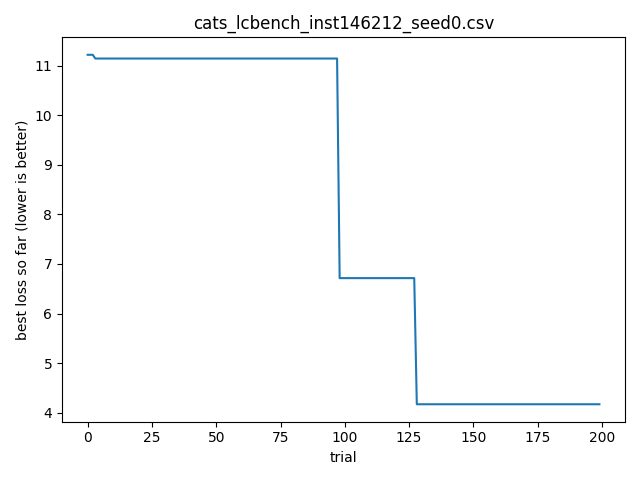

The data file committed next to this chart (first rows):
timestamp, optimizer, bench, instance, seed, trial_id, score, cfg_json, out_json
2026-04-06T21:26:47.283242, cats, lcbench, 146212, 0, 0, 11.22, {"OpenML_task_id": "189862", "batch_size…, {"time": 11.222841262817383, "val_accura…
2026-04-06T21:26:47.289251, cats, lcbench, 146212, 0, 1, 37.39, {"OpenML_task_id": "167168", "batch_size…, {"time": 37.391475677490234, "val_accura…
2026-04-06T21:26:47.290995, cats, lcbench, 146212, 0, 2, 822.4, {"OpenML_task_id": "189866", "batch_size…, {"time": 822.4407348632812, "val_accurac…
2026-04-06T21:26:47.291652, cats, lcbench, 146212, 0, 3, 11.15, {"OpenML_task_id": "189862", "batch_size…, {"time": 11.147540092468262, "val_accura…
2026-04-06T21:26:47.292658, cats, lcbench, 146212, 0, 4, 51.63, {"OpenML_task_id": "167184", "batch_size…, {"time": 51.62902069091797, "val_accurac…
2026-04-06T21:26:47.293659, cats, lcbench, 146212, 0, 5, 280.9, {"OpenML_task_id": "168330", "batch_size…, {"time": 280.8995056152344, "val_accurac…
2026-04-06T21:26:47.293659, cats, lcbench, 146212, 0, 6, 91.85, {"OpenML_task_id": "168868", "batch_size…, {"time": 91.8469467163086, "val_accuracy…
2026-04-06T21:26:47.294657, cats, lcbench, 146212, 0, 7, 215.4, {"OpenML_task_id": "168335", "batch_size…, {"time": 215.441650390625, "val_accuracy…
2026-04-06T21:26:47.295658, cats, lcbench, 146212, 0, 8, 206.5, {"OpenML_task_id": "189905", "batch_size…, {"time": 206.51007080078125, "val_accura…
2026-04-06T21:26:47.295658, cats, lcbench, 146212, 0, 9, 36.48, {"OpenML_task_id": "167201", "batch_size…, {"time": 36.47670364379883, "val_accurac…
2026-04-06T21:26:47.296658, cats, lcbench, 146212, 0, 10, 29.16, {"OpenML_task_id": "189865", "batch_size…, {"time": 29.155731201171875, "val_accura…
2026-04-06T21:26:47.297475, cats, lcbench, 146212, 0, 11, 83.11, {"OpenML_task_id": "146212", "batch_size…, {"time": 83.11477661132812, "val_accurac…
2026-04-06T21:26:47.298481, cats, lcbench, 146212, 0, 12, 28.81, {"OpenML_task_id": "189906", "batch_size…, {"time": 28.809906005859375, "val_accura…
2026-04-06T21:26:47.298481, cats, lcbench, 146212, 0, 13, 52.95, {"OpenML_task_id": "126026", "batch_size…, {"time": 52.95237350463867, "val_accurac…
2026-04-06T21:26:47.299481, cats, lcbench, 146212, 0, 14, 83.28, {"OpenML_task_id": "167181", "batch_size…, {"time": 83.28489685058594, "val_accurac…
2026-04-06T21:26:47.300481, cats, lcbench, 146212, 0, 15, 64.87, {"OpenML_task_id": "167201", "batch_size…, {"time": 64.86672973632812, "val_accurac…
2026-04-06T21:26:47.300481, cats, lcbench, 146212, 0, 16, 65.71, {"OpenML_task_id": "3945", "batch_size":…, {"time": 65.71038818359375, "val_accurac…
2026-04-06T21:26:47.301481, cats, lcbench, 146212, 0, 17, 91.98, {"OpenML_task_id": "168331", "batch_size…, {"time": 91.98360443115234, "val_accurac…
2026-04-06T21:26:47.302481, cats, lcbench, 146212, 0, 18, 98.95, {"OpenML_task_id": "167152", "batch_size…, {"time": 98.94619750976562, "val_accurac…
2026-04-06T21:26:47.302481, cats, lcbench, 146212, 0, 19, 44.91, {"OpenML_task_id": "167104", "batch_size…, {"time": 44.914642333984375, "val_accura…
2026-04-06T21:26:47.303481, cats, lcbench, 146212, 0, 20, 159.6, {"OpenML_task_id": "168335", "batch_size…, {"time": 159.59869384765625, "val_accura…
2026-04-06T21:26:47.304481, cats, lcbench, 146212, 0, 21, 45.31, {"OpenML_task_id": "189866", "batch_size…, {"time": 45.312068939208984, "val_accura…
2026-04-06T21:26:47.304481, cats, lcbench, 146212, 0, 22, 470.8, {"OpenML_task_id": "3945", "batch_size":…, {"time": 470.75390625, "val_accuracy": 4…
2026-04-06T21:26:47.305481, cats, lcbench, 146212, 0, 23, 92.63, {"OpenML_task_id": "167185", "batch_size…, {"time": 92.6306381225586, "val_accuracy…
2026-04-06T21:26:47.306481, cats, lcbench, 146212, 0, 24, 43.26, {"OpenML_task_id": "126029", "batch_size…, {"time": 43.25801086425781, "val_accurac…
2026-04-06T21:26:47.307482, cats, lcbench, 146212, 0, 25, 100, {"OpenML_task_id": "167149", "batch_size…, {"time": 99.9990234375, "val_accuracy": …
2026-04-06T21:26:47.307987, cats, lcbench, 146212, 0, 26, 17.93, {"OpenML_task_id": "168908", "batch_size…, {"time": 17.934429168701172, "val_accura…
2026-04-06T21:26:47.308488, cats, lcbench, 146212, 0, 27, 52.2, {"OpenML_task_id": "168329", "batch_size…, {"time": 52.19935989379883, "val_accurac…
2026-04-06T21:26:47.309744, cats, lcbench, 146212, 0, 28, 142.4, {"OpenML_task_id": "34539", "batch_size"…, {"time": 142.3909149169922, "val_accurac…
2026-04-06T21:26:47.309744, cats, lcbench, 146212, 0, 29, 77.01, {"OpenML_task_id": "168910", "batch_size…, {"time": 77.01396942138672, "val_accurac…
2026-04-06T21:26:47.310743, cats, lcbench, 146212, 0, 30, 55.62, {"OpenML_task_id": "167161", "batch_size…, {"time": 55.61581039428711, "val_accurac…
2026-04-06T21:26:47.311743, cats, lcbench, 146212, 0, 31, 320.7, {"OpenML_task_id": "168331", "batch_size…, {"time": 320.6767883300781, "val_accurac…
2026-04-06T21:26:47.312744, cats, lcbench, 146212, 0, 32, 180, {"OpenML_task_id": "189908", "batch_size…, {"time": 180.00257873535156, "val_accura…
2026-04-06T21:26:47.312744, cats, lcbench, 146212, 0, 33, 124.4, {"OpenML_task_id": "126026", "batch_size…, {"time": 124.38134002685547, "val_accura…
2026-04-06T21:26:47.313743, cats, lcbench, 146212, 0, 34, 129.2, {"OpenML_task_id": "167185", "batch_size…, {"time": 129.19923400878906, "val_accura…
2026-04-06T21:26:47.314743, cats, lcbench, 146212, 0, 35, 57.74, {"OpenML_task_id": "126026", "batch_size…, {"time": 57.7437744140625, "val_accuracy…
2026-04-06T21:26:47.315744, cats, lcbench, 146212, 0, 36, 108.4, {"OpenML_task_id": "189873", "batch_size…, {"time": 108.42720794677734, "val_accura…
2026-04-06T21:26:47.315744, cats, lcbench, 146212, 0, 37, 195.5, {"OpenML_task_id": "189866", "batch_size…, {"time": 195.48260498046875, "val_accura…
2026-04-06T21:26:47.316743, cats, lcbench, 146212, 0, 38, 88.93, {"OpenML_task_id": "167201", "batch_size…, {"time": 88.93250274658203, "val_accurac…
2026-04-06T21:26:47.317744, cats, lcbench, 146212, 0, 39, 55.72, {"OpenML_task_id": "189908", "batch_size…, {"time": 55.71900177001953, "val_accurac…
2026-04-06T21:26:47.317744, cats, lcbench, 146212, 0, 40, 107, {"OpenML_task_id": "7593", "batch_size":…, {"time": 107.01739501953125, "val_accura…
2026-04-06T21:26:47.318742, cats, lcbench, 146212, 0, 41, 98.3, {"OpenML_task_id": "3945", "batch_size":…, {"time": 98.30195617675781, "val_accurac…
2026-04-06T21:26:47.335767, cats, lcbench, 146212, 0, 42, 174.6, {"OpenML_task_id": "189905", "batch_size…, {"time": 174.5934295654297, "val_accurac…
2026-04-06T21:26:47.335767, cats, lcbench, 146212, 0, 43, 35.88, {"OpenML_task_id": "167168", "batch_size…, {"time": 35.881263732910156, "val_accura…
2026-04-06T21:26:47.337769, cats, lcbench, 146212, 0, 44, 35.91, {"OpenML_task_id": "189906", "batch_size…, {"time": 35.91054916381836, "val_accurac…
2026-04-06T21:26:47.337769, cats, lcbench, 146212, 0, 45, 29.99, {"OpenML_task_id": "167200", "batch_size…, {"time": 29.989627838134766, "val_accura…
2026-04-06T21:26:47.337769, cats, lcbench, 146212, 0, 46, 27.01, {"OpenML_task_id": "168868", "batch_size…, {"time": 27.0096435546875, "val_accuracy…
2026-04-06T21:26:47.339771, cats, lcbench, 146212, 0, 47, 48.66, {"OpenML_task_id": "168335", "batch_size…, {"time": 48.65879821777344, "val_accurac…
2026-04-06T21:26:47.339771, cats, lcbench, 146212, 0, 48, 102.8, {"OpenML_task_id": "168329", "batch_size…, {"time": 102.81585693359375, "val_accura…
2026-04-06T21:26:47.339771, cats, lcbench, 146212, 0, 49, 90.17, {"OpenML_task_id": "167201", "batch_size…, {"time": 90.17218780517578, "val_accurac…
2026-04-06T21:26:47.341514, cats, lcbench, 146212, 0, 50, 669.1, {"OpenML_task_id": "7593", "batch_size":…, {"time": 669.0503540039062, "val_accurac…
2026-04-06T21:26:47.341514, cats, lcbench, 146212, 0, 51, 39.93, {"OpenML_task_id": "34539", "batch_size"…, {"time": 39.929412841796875, "val_accura…
2026-04-06T21:26:47.343516, cats, lcbench, 146212, 0, 52, 72.25, {"OpenML_task_id": "189905", "batch_size…, {"time": 72.25045776367188, "val_accurac…
2026-04-06T21:26:47.343516, cats, lcbench, 146212, 0, 53, 84.46, {"OpenML_task_id": "189866", "batch_size…, {"time": 84.45764923095703, "val_accurac…
2026-04-06T21:26:47.343516, cats, lcbench, 146212, 0, 54, 47.41, {"OpenML_task_id": "3945", "batch_size":…, {"time": 47.40656280517578, "val_accurac…
2026-04-06T21:26:47.345017, cats, lcbench, 146212, 0, 55, 27.07, {"OpenML_task_id": "168330", "batch_size…, {"time": 27.07239532470703, "val_accurac…
2026-04-06T21:26:47.345017, cats, lcbench, 146212, 0, 56, 35.94, {"OpenML_task_id": "189906", "batch_size…, {"time": 35.935646057128906, "val_accura…
2026-04-06T21:26:47.345017, cats, lcbench, 146212, 0, 57, 104.7, {"OpenML_task_id": "189908", "batch_size…, {"time": 104.74580383300781, "val_accura…
2026-04-06T21:26:47.347020, cats, lcbench, 146212, 0, 58, 70.28, {"OpenML_task_id": "189906", "batch_size…, {"time": 70.28424835205078, "val_accurac…
2026-04-06T21:26:47.347020, cats, lcbench, 146212, 0, 59, 88.36, {"OpenML_task_id": "167149", "batch_size…, {"time": 88.36077117919922, "val_accurac…
... 140 more rows
